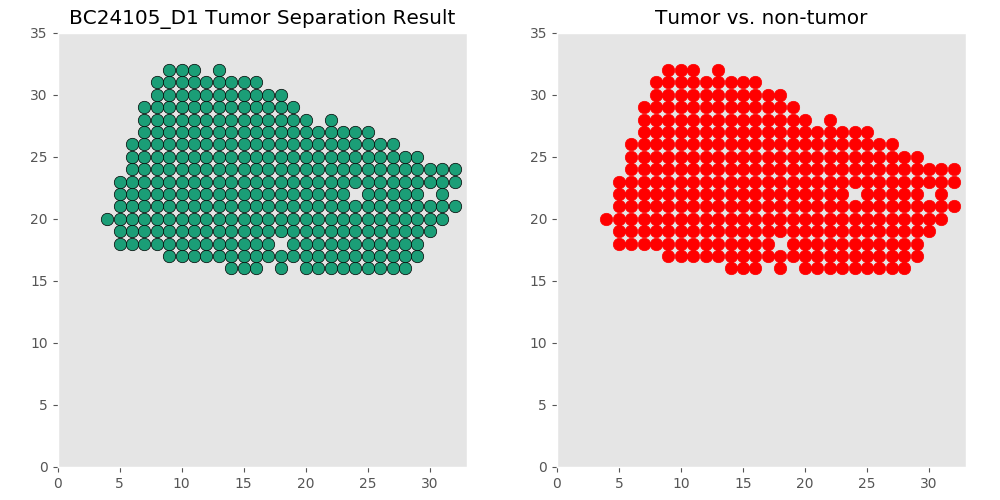

The table this chart was drawn from, first rows:
xcoord	xcoord	ycoord	lab	tumor	tumor_id
D1_22_16	22	16	L1	tumor	T0
D1_28_16	28	16	L2	tumor	T0
D1_21_16	21	16	L3	tumor	T0
D1_27_16	27	16	L4	tumor	T0
D1_20_16	20	16	L5	tumor	T0
D1_26_16	26	16	L6	tumor	T0
D1_24_16	24	16	L7	tumor	T0
D1_23_16	23	16	L8	tumor	T0
D1_16_16	16	16	L9	tumor	T0
D1_25_16	25	16	L10	tumor	T0
D1_15_16	15	16	L11	tumor	T0
D1_14_16	14	16	L12	tumor	T0
D1_18_16	18	16	L13	tumor	T0
D1_25_17	25	17	L14	tumor	T0
D1_22_17	22	17	L15	tumor	T0
D1_11_17	11	17	L16	tumor	T0
D1_9_17	9	17	L17	tumor	T0
D1_29_17	29	17	L18	tumor	T0
D1_21_17	21	17	L19	tumor	T0
D1_10_17	10	17	L20	tumor	T0
D1_20_17	20	17	L21	tumor	T0
D1_27_17	27	17	L22	tumor	T0
D1_28_17	28	17	L23	tumor	T0
D1_26_17	26	17	L24	tumor	T0
D1_19_17	19	17	L25	tumor	T0
D1_17_17	17	17	L26	tumor	T0
D1_12_17	12	17	L27	tumor	T0
D1_15_17	15	17	L28	tumor	T0
D1_24_17	24	17	L29	tumor	T0
D1_14_17	14	17	L30	tumor	T0
D1_18_17	18	17	L31	tumor	T0
D1_23_17	23	17	L32	tumor	T0
D1_16_17	16	17	L33	tumor	T0
D1_13_17	13	17	L34	tumor	T0
D1_22_18	22	18	L35	tumor	T0
D1_11_18	11	18	L36	tumor	T0
D1_29_18	29	18	L37	tumor	T0
D1_16_18	16	18	L38	tumor	T0
D1_28_18	28	18	L39	tumor	T0
D1_21_18	21	18	L40	tumor	T0
D1_26_18	26	18	L41	tumor	T0
D1_10_18	10	18	L42	tumor	T0
D1_19_18	19	18	L43	tumor	T0
D1_25_18	25	18	L44	tumor	T0
D1_27_18	27	18	L45	tumor	T0
D1_17_18	17	18	L46	tumor	T0
D1_20_18	20	18	L47	tumor	T0
D1_23_18	23	18	L48	tumor	T0
D1_14_18	14	18	L49	tumor	T0
D1_24_18	24	18	L50	tumor	T0
D1_8_18	8	18	L51	tumor	T0
D1_9_18	9	18	L52	tumor	T0
D1_6_18	6	18	L53	tumor	T0
D1_5_18	5	18	L54	tumor	T0
D1_12_18	12	18	L55	tumor	T0
D1_15_18	15	18	L56	tumor	T0
D1_13_18	13	18	L57	tumor	T0
D1_7_18	7	18	L58	tumor	T0
D1_22_19	22	19	L59	tumor	T0
D1_11_19	11	19	L60	tumor	T0
... 277 more rows
